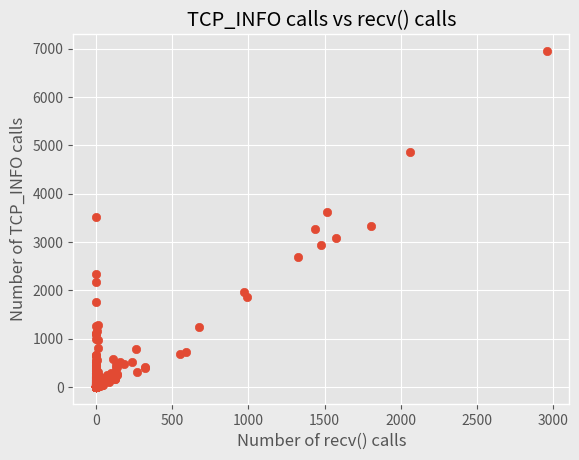

Here is the Python script that generated this plot:
import matplotlib
# Will only work with matplotlib 2.x

# Do not use any X11 backend
matplotlib.use('Agg')
# matplotlib.rcParams['hatch.linewidth'] =0.1  # previous pdf hatch linewidth
matplotlib.rcParams['pdf.fonttype'] = 42
matplotlib.rcParams['ps.fonttype'] = 42
import matplotlib.pyplot as plt

plt.style.use('ggplot')

points = [[2, 78], [2, 28], [1, 6], [3, 62], [2, 77], [2, 24], [2, 80], [3, 72], [2, 23], [2, 77], [2, 78], [3, 125], [2, 64], [1, 0], [1, 0], [1, 0], [1, 6], [1, 0], [1, 0], [1, 0], [1, 6], [1, 18], [1, 25], [1, 8], [17, 1276], [1, 0], [4, 332], [1, 22], [2, 218], [1, 4], [1, 4], [4, 354], [1, 8], [2, 152], [3, 220], [1, 4], [1, 4], [1, 20], [1, 225], [6, 4], [39, 30], [7, 40], [2, 30], [2, 49], [2, 42], [4, 102], [3, 99], [3, 48], [2, 35], [2, 43], [3, 37], [2, 40], [2, 78], [2, 68], [1, 10], [1, 10], [1, 10], [1, 638], [1, 0], [1, 2], [1, 56], [1, 6], [1, 0], [1, 7], [1, 4], [1, 22], [1, 28], [1, 13], [1, 19], [1, 24], [1, 58], [1, 118], [1, 16], [1, 15], [1, 178], [1, 6], [1, 66], [1, 19], [1, 2346], [1, 10], [1, 84], [8, 46], [9, 58], [1, 42], [3, 4], [1, 8], [5, 348], [9, 310], [1, 110], [1, 4], [1, 6], [7, 14], [3, 2], [3, 4], [13, 10], [60, 126], [43, 70], [1, 6], [1, 187], [1513, 3612], [1, 30], [1, 0], [1, 0], [1, 47], [1, 2], [17, 316], [1, 8], [1, 78], [1, 16], [1, 24], [1, 0], [1, 13], [1, 17], [1, 13], [1, 40], [1, 18], [15, 18], [8, 1164], [1, 80], [1, 78], [12, 56], [1, 6], [1, 18], [1, 21], [1, 0], [38, 44], [1, 6], [3, 4], [1, 16], [4, 8], [1, 34], [1, 34], [1, 20], [1, 36], [1, 10], [1, 331], [1, 92], [1, 201], [1, 10], [1, 6], [1, 0], [1, 11], [679, 1232], [3, 99], [2, 19], [1, 0], [1, 6], [1, 277], [1, 58], [1, 2], [1, 44], [1, 8], [4, 18], [2, 88], [5, 158], [2, 124], [2, 48], [1, 4], [2, 12], [1, 2], [1, 8], [1, 2], [2, 1092], [1, 52], [1, 175], [1, 107], [1, 6], [1, 6], [1, 6], [1, 6], [1, 6], [1, 6], [1, 0], [5, 4], [16, 20], [20, 26], [11, 10], [3, 4], [1, 0], [1, 0], [1, 50], [1, 33], [1, 134], [1, 2], [3, 194], [1, 99], [1, 63], [1, 4], [1573, 3072], [590, 730], [1, 23], [2, 40], [1, 25], [2, 32], [2, 45], [2, 36], [2, 88], [1, 0], [4, 185], [1, 0], [1, 0], [1, 0], [1, 0], [1, 8], [1, 0], [1, 0], [1, 0], [1, 0], [1, 0], [1, 32], [1, 0], [2, 19], [2, 15], [1, 0], [42, 188], [1, 4], [18, 86], [1, 0], [1, 39], [2, 62], [1, 0], [1, 8], [1, 19], [1, 3519], [1, 424], [1, 11], [1, 19], [1, 184], [1, 110], [1, 4], [1, 11], [1, 11], [1, 15], [1, 4], [1, 6], [1, 4], [1, 14], [266, 776], [1, 20], [1, 139], [1, 12], [11, 64], [184, 478], [274, 318], [990, 1856], [1438, 3266], [102, 252], [139, 418], [1, 4], [1, 30], [1, 4], [1, 17], [2, 4], [1, 21], [1, 3], [1, 6], [1, 8], [1, 6], [1, 6], [1, 6], [1, 6], [1, 6], [1, 6], [1, 6], [2, 34], [1, 0], [1, 0], [1, 0], [1, 526], [1, 0], [1, 8], [1, 0], [1, 0], [1, 0], [1, 0], [1, 0], [24, 224], [9, 564], [13, 969], [4, 220], [1, 0], [5, 198], [128, 156], [1, 2172], [50, 44], [3, 0], [1, 12], [1, 6], [1, 6], [12, 64], [16, 80], [2062, 4870], [17, 136], [1, 991], [551, 674], [237, 516], [2956, 6954], [972, 1956], [321, 410], [89, 108], [17, 92], [161, 510], [1, 670], [3, 6], [29, 34], [3, 4], [3, 18], [111, 584], [1, 195], [1, 27], [1, 16], [1, 3], [1, 6], [2, 10], [2, 4], [2, 4], [2, 6], [1, 8], [1, 102], [1, 106], [1, 104], [2, 137], [2, 159], [2, 118], [1, 26], [2, 124], [2, 22], [2, 22], [1, 3], [1, 14], [1, 0], [1, 6], [1, 0], [2, 28], [1, 0], [1, 0], [1, 0], [2, 28], [1, 0], [1, 12], [2, 42], [1, 10], [1, 12], [1, 0], [2, 44], [2, 38], [2, 26], [1, 0], [1, 0], [1, 0], [1, 62], [1, 0], [1, 4], [7, 146], [2, 144], [6, 212], [4, 656], [3, 284], [7, 248], [4, 280], [1, 6], [1, 0], [1, 57], [1, 0], [1, 6], [1, 9], [1, 6], [1, 6], [1, 14], [1, 6], [1, 0], [1, 9], [1, 8], [1, 8], [1, 0], [1, 10], [1, 9], [1, 0], [1, 0], [1, 0], [1, 0], [1, 10], [1, 0], [1, 0], [1, 8], [1, 0], [1, 0], [1, 8], [1, 9], [1, 0], [1, 8], [1, 0], [1, 7], [1, 0], [1, 6], [1, 0], [1, 0], [1, 10], [1, 19], [1, 6], [2, 19], [2, 10], [1, 3], [1, 142], [1, 0], [5, 276], [1, 196], [5, 328], [3, 1092], [1, 0], [9, 10], [1, 16], [1, 13], [3, 34], [1, 10], [14, 94], [1, 8], [1, 6], [1, 25], [1, 48], [1, 60], [139, 246], [3, 0], [3, 2], [326, 390], [1325, 2694], [1804, 3340], [1, 20], [1, 26], [1, 15], [1, 20], [1, 4], [1, 12], [1, 4], [1, 12], [3, 14], [10, 34], [3, 14], [1, 6], [1, 6], [1, 40], [1, 39], [1, 6], [1, 6], [1, 116], [1, 464], [1, 391], [139, 276], [1478, 2930], [127, 216], [1, 6], [1, 6], [1, 12], [1, 7], [1, 4], [1, 80], [10, 34], [20, 34], [13, 46], [3, 14], [39, 42], [10, 8], [121, 194], [14, 14], [1, 6], [1, 11], [1, 18], [1, 2], [105, 238], [1, 16], [1, 15], [1, 20], [1, 16], [1, 16], [1, 86], [1, 8], [1, 28], [1, 32], [1, 0], [1, 0], [1, 60], [1, 33], [1, 0], [1, 0], [1, 0], [1, 152], [1, 32], [1, 1760], [1, 27], [1, 43], [1, 28], [1, 80], [1, 16], [1, 24], [1, 26], [1, 24], [1, 74], [1, 34], [1, 17], [1, 18], [33, 36], [1, 15], [1, 15], [1, 20], [1, 217], [1, 116], [1, 206], [1, 206], [1, 64], [1, 104], [1, 82], [1, 403], [1, 279], [1, 444], [1, 102], [1, 210], [1, 240], [1, 62], [1, 60], [1, 258], [1, 60], [1, 60], [1, 170], [1, 429], [1, 60], [1, 226], [1, 272], [1, 163], [1, 123], [1, 377], [1, 6], [1, 6], [1, 11], [3, 2], [2, 24], [12, 10], [28, 26], [47, 92], [124, 158], [1, 163], [1, 123], [1, 65], [1, 25], [1, 139], [1, 124], [2, 6], [1, 118], [3, 144], [3, 6], [15, 50], [10, 32], [41, 34], [2, 294], [2, 183], [2, 10], [1, 11], [1, 49], [1, 12], [1, 144], [1, 4], [1, 18], [1, 34], [1, 26], [1, 25], [2, 28], [2, 10], [1, 6], [1, 0], [1, 20], [1, 23], [1, 102], [2, 118], [1, 106], [1, 104], [2, 201], [2, 137], [1, 104], [2, 193], [2, 149], [1, 107], [2, 20], [2, 24], [1, 15], [2, 24], [1, 79], [2, 39], [2, 24], [2, 22], [1, 22], [1, 18], [1, 14], [1, 8], [1, 14], [1, 0], [1, 14], [1, 6], [1, 13], [1, 6], [1, 24], [1, 20], [2, 34], [1, 0], [2, 48], [2, 46], [1, 0], [1, 10], [3, 62], [1, 0], [1, 10], [1, 0], [1, 12], [1, 16], [1, 14], [1, 20], [1, 40], [1, 0], [2, 162], [1, 0], [2, 18], [1, 0], [1, 14], [1, 0], [1, 0], [1, 0], [1, 0], [1, 0], [1, 0], [1, 0], [2, 282], [2, 162], [4, 560], [1, 40], [9, 286], [4, 516], [1, 10], [1, 2], [12, 810], [1, 2], [1, 6], [1, 11], [1, 6], [1, 6], [1, 6], [1, 6], [1, 6], [1, 6], [1, 6], [1, 55], [1, 193], [2, 246], [2, 234], [2, 155], [1, 118], [2, 123], [1, 20], [3, 286], [2, 6], [1, 48], [1, 24], [2, 6], [1, 20], [2, 6], [2, 6], [2, 6], [1, 133], [2, 207], [2, 6], [2, 6], [2, 6], [1, 33], [2, 107], [1, 63], [1, 28], [1, 26], [1, 14], [1, 62], [1, 38], [2, 27], [1, 22], [1, 6], [1, 6], [1, 6], [1, 8], [1, 6], [1, 6], [1, 6], [1, 6], [1, 6], [1, 6], [1, 6], [1, 6], [1, 19], [1, 171], [3, 49], [1, 6], [1, 11], [1, 14], [1, 7], [1, 14], [1, 8], [1, 8], [1, 0], [1, 8], [1, 0], [1, 8], [1, 9], [1, 12], [1, 8], [1, 0], [1, 0], [1, 13], [1, 0], [1, 0], [1, 8], [1, 9], [1, 0], [1, 7], [1, 0], [1, 0], [1, 0], [1, 0], [1, 0], [1, 9], [1, 8], [1, 9], [1, 0], [1, 7], [1, 7], [1, 7], [1, 8], [1, 9], [1, 7], [1, 0], [1, 0], [1, 9], [1, 0], [1, 0], [1, 0], [1, 0], [1, 0], [1, 14], [1, 14], [1, 14], [1, 10], [1, 0], [1, 9], [1, 0], [1, 7], [1, 9], [1, 0], [1, 0], [1, 0], [1, 0], [1, 8], [1, 0], [1, 8], [1, 0], [1, 8], [1, 0], [1, 0], [1, 9], [1, 7], [1, 0], [1, 0], [1, 7], [1, 12], [1, 0], [1, 9], [1, 10], [1, 11], [1, 0], [1, 24], [1, 9], [1, 0], [1, 0], [1, 0], [1, 33], [1, 23], [1, 20], [2, 14], [2, 24], [2, 39], [2, 48], [1, 16], [1, 24], [1, 26], [1, 210], [1, 6], [1, 6], [1, 78], [1, 206], [1, 0], [4, 184], [25, 32], [1, 17], [1, 8], [1, 16], [1, 15], [1, 153], [1, 16], [1, 20], [1, 0], [1, 8], [1, 12], [12, 158], [1, 6], [1, 40], [1, 19], [1, 12], [1, 17], [1, 6], [1, 8], [1, 6], [1, 42], [1, 6], [1, 6], [1, 6], [1, 6], [1, 6], [1, 12], [1, 40], [1, 20], [1, 20], [1, 6], [1, 18], [1, 18], [1, 13], [1, 54], [1, 13], [1, 21], [1, 20], [1, 13], [1, 14], [1, 28], [1, 13], [1, 35], [1, 52], [1, 29], [1, 80], [1, 13], [1, 64], [1, 17], [1, 70], [1, 63], [1, 6], [1, 6], [1, 6], [1, 61], [1, 6], [1, 55], [1, 6], [1, 132], [1, 6], [1, 10], [1, 1114], [1, 1268], [1, 15], [1, 11], [1, 26], [1, 20], [1, 12], [1, 20], [1, 36], [1, 37], [1, 10], [18, 50], [26, 50], [98, 196], [3, 14], [101, 278], [3, 14], [136, 458], [72, 252], [1, 35], [1, 62], [1, 15], [1, 199], [1, 396], [1, 256], [1, 15], [1, 68], [1, 6], [1, 7], [1, 5], [1, 14], [1, 18], [1, 8], [1, 5], [1, 14], [55, 136], [11, 18], [5, 2], [2, 7], [4, 8], [2, 8], [2, 6], [4, 17], [1, 3], [1, 3], [1, 3], [4, 15], [1, 0], [1, 9], [1, 5], [1, 40], [1, 4], [1, 3], [1, 0], [1, 3], [1, 0], [1, 2], [1, 0], [1, 36], [1, 6], [1, 0], [1, 40], [1, 4], [1, 0], [1, 4], [1, 10], [14, 34], [1, 0], [1, 4], [1, 0], [1, 0], [1, 6], [1, 0], [133, 386], [7, 68], [17, 78]]

xs = [x[0] for x in points]
ys = [x[1] for x in points]

plt.scatter(xs, ys)
plt.title('TCP_INFO calls vs recv() calls')
plt.xlabel('Number of recv() calls')
plt.ylabel('Number of TCP_INFO calls')
fig=plt.figure(1)
fig.patch.set_facecolor('#EBEBEB')
plt.savefig("finding5.pdf", facecolor=fig.get_facecolor(), edgecolor='none')

